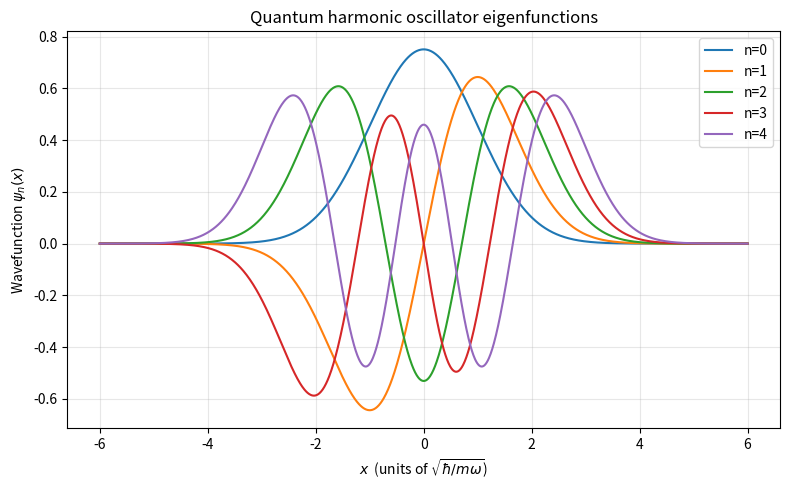

Python code for this plot:
"""One-dimensional quantum harmonic oscillator: energy levels and eigenfunctions.

Formulas (Griffiths, Introduction to Quantum Mechanics, 3rd ed., ch. 2):
    E_n      = (n + 1/2) hbar omega                                    [Eq. 2.62]
    psi_n(x) = (m omega / (pi hbar))^(1/4) (2^n n!)^(-1/2) H_n(xi) exp(-xi^2 / 2),
               xi = sqrt(m omega / hbar) x                              [Eq. 2.86]
With hbar = m = omega = 1 this reduces to
    psi_n(x) = (2^n n! sqrt(pi))^(-1/2) H_n(x) exp(-x^2 / 2).

H_n are the *physicists'* Hermite polynomials (H_0 = 1, H_1 = 2x, H_2 = 4x^2 - 2, ...),
orthogonal with weight exp(-x^2). These are the ones Griffiths uses (Table 2.1), and they
are what scipy.special.eval_hermite computes. (scipy.special.eval_hermitenorm gives the
probabilists' He_n with weight exp(-x^2/2), which would need a different normalization.)
"""
import math

import matplotlib.pyplot as plt
import numpy as np
from scipy.special import eval_hermite  # physicists' Hermite polynomial H_n(x)


def energy_levels(hbar=1.0, omega=1.0, n_levels=5):
    """Return E_n = (n + 1/2) hbar omega for n = 0 .. n_levels - 1."""
    n = np.arange(n_levels, dtype=float)
    return (n + 0.5) * hbar * omega


def harmonic_state(n, x):
    """Normalized eigenfunction psi_n(x) in units hbar = m = omega = 1."""
    x = np.asarray(x, dtype=float)
    norm = 1.0 / math.sqrt(2.0**n * math.factorial(n) * math.sqrt(math.pi))
    return norm * eval_hermite(n, x) * np.exp(-x**2 / 2.0)


def main():
    n_states = 5
    energies = energy_levels(hbar=1.0, omega=1.0, n_levels=n_states)
    print("First five energy levels (units of hbar*omega):")
    for n, E in enumerate(energies):
        print(f"  E_{n} = {E:.1f}")

    x = np.linspace(-6.0, 6.0, 1201)
    fig, ax = plt.subplots(figsize=(8, 5))
    for n in range(n_states):
        ax.plot(x, harmonic_state(n, x), label=f"n={n}")
    ax.set_xlabel(r"$x$  (units of $\sqrt{\hbar / m\omega}$)")
    ax.set_ylabel(r"Wavefunction $\psi_n(x)$")
    ax.set_title("Quantum harmonic oscillator eigenfunctions")
    ax.legend()
    ax.grid(alpha=0.3)
    fig.tight_layout()
    plt.show()


if __name__ == "__main__":
    main()
